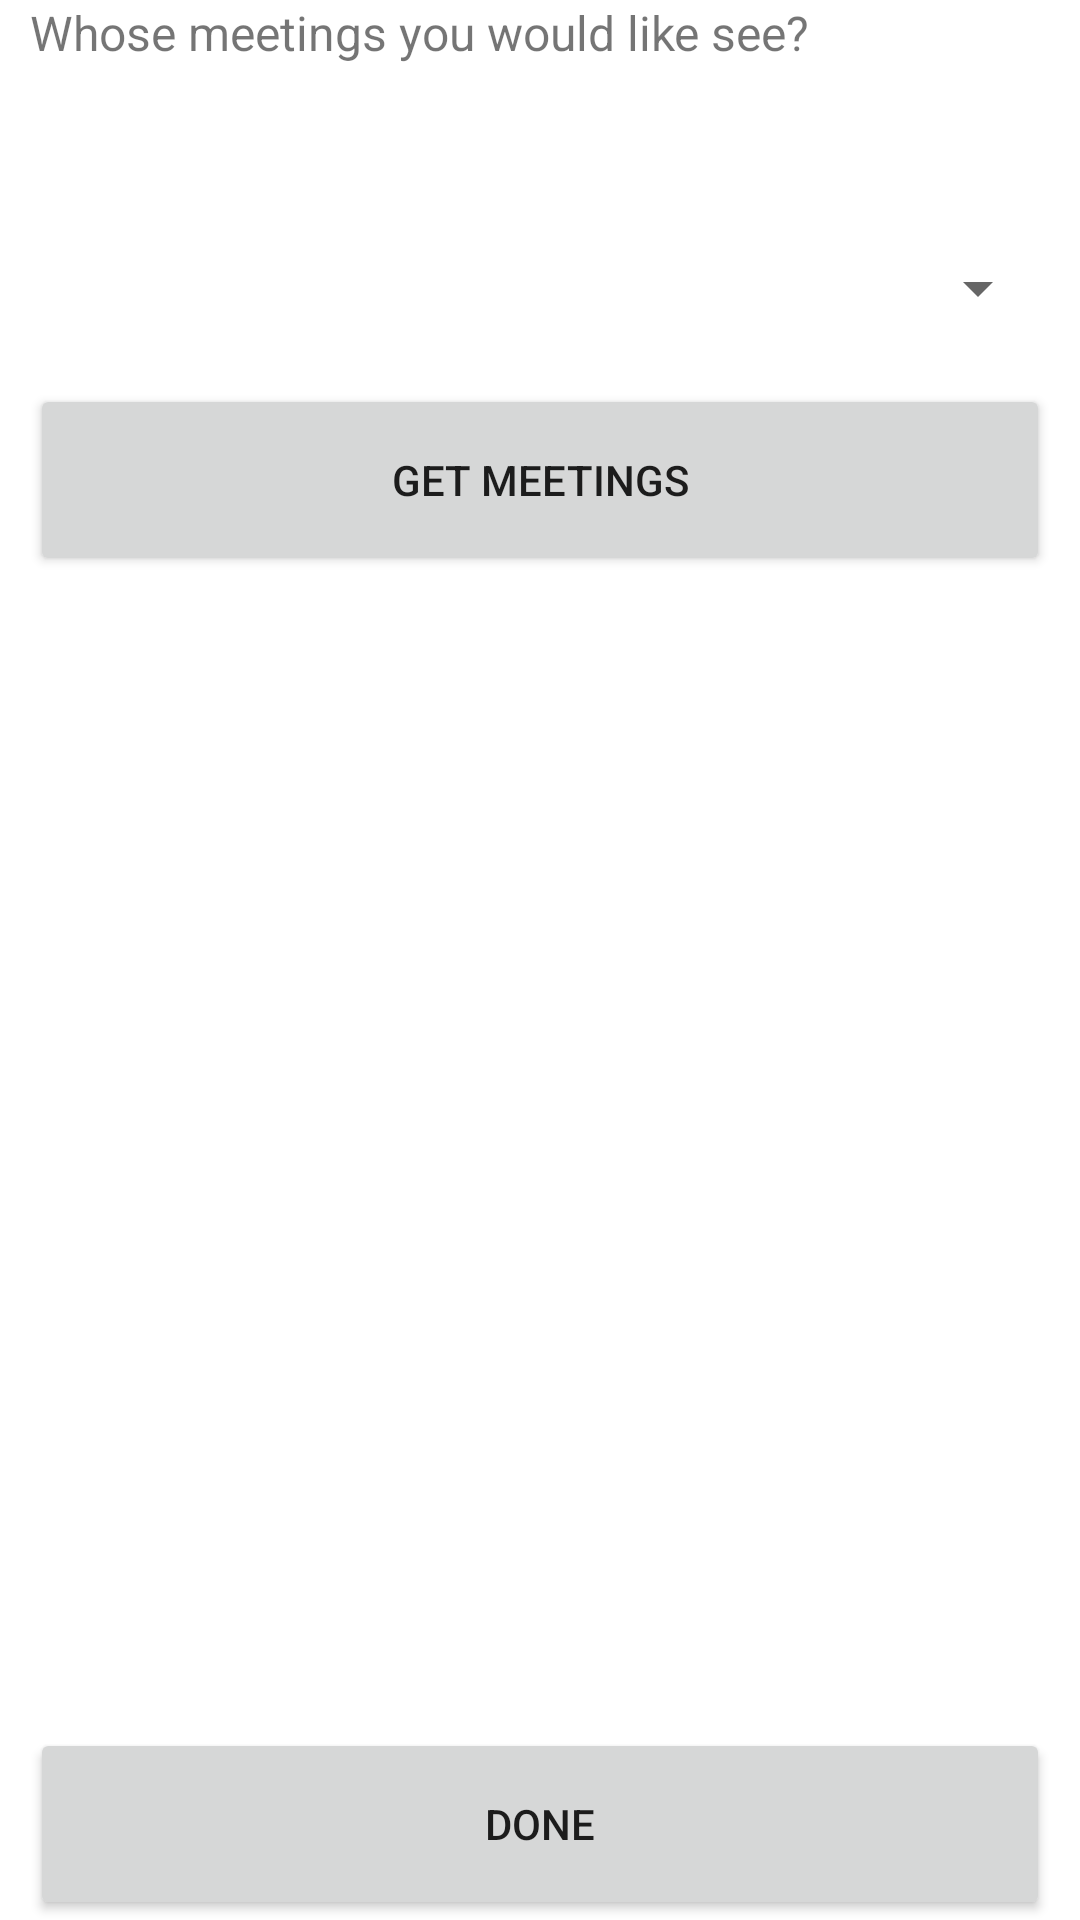

The Android layout XML behind this screen, and the referenced resources:
<!-- AndroidManifest.xml: application theme Theme.TestFirebase1 -->
<!-- res/layout/fragment_list_meetings.xml -->
<?xml version="1.0" encoding="utf-8"?>
<LinearLayout xmlns:android="http://schemas.android.com/apk/res/android"
    xmlns:tools="http://schemas.android.com/tools"
    xmlns:app="http://schemas.android.com/apk/res-auto"
    android:layout_width="match_parent"
    android:layout_height="match_parent"
    android:orientation="vertical"
    tools:context=".view.ListMeetings">

    <TextView
        android:id="@+id/infouser"
        android:layout_width="match_parent"
        android:layout_height="0dp"
        android:layout_weight="1"
        android:layout_marginLeft="10dp"
        android:layout_marginRight="10dp"
        android:textSize="16sp"
        android:text="@string/lparticipants"/>

    <Spinner
        android:id="@+id/userSpinner"
        android:layout_width="match_parent"
        android:layout_height="0dp"
        android:layout_marginLeft="10dp"
        android:layout_marginRight="10dp"
        android:layout_weight="1"
        android:textSize="16sp"
        tools:ignore="SpeakableTextPresentCheck" />

    <Button
        android:id="@+id/getUserMeetings"
        android:layout_width="match_parent"
        android:layout_height="0dp"
        android:layout_weight="1"
        android:layout_marginLeft="10dp"
        android:layout_marginRight="10dp"
        android:text="@string/getM"/>

    <androidx.recyclerview.widget.RecyclerView
        android:id="@+id/mList"
        android:layout_width="match_parent"
        android:layout_height="0dp"
        android:layout_weight="6"
        android:layout_marginLeft="10dp"
        android:layout_marginRight="10dp"
        app:layoutManager="LinearLayoutManager"/>

    <Button
        android:id="@+id/listDone"
        android:layout_width="match_parent"
        android:layout_weight="1"
        android:layout_marginLeft="10dp"
        android:layout_marginRight="10dp"
        android:layout_height="0dp"
        android:text="@string/done"/>


</LinearLayout>
<!-- resources referenced by this layout -->
<resources>
  <string name="done">Done</string>
  <string name="getM">Get Meetings</string>
  <string name="lparticipants">Whose meetings you would like see?</string>
  <style name="Theme.TestFirebase1" parent="Theme.MaterialComponents.DayNight.DarkActionBar">
          
          <item name="colorPrimary">@color/purple_500</item>
          <item name="colorPrimaryVariant">@color/purple_700</item>
          <item name="colorOnPrimary">@color/white</item>
          
          <item name="colorSecondary">@color/teal_200</item>
          <item name="colorSecondaryVariant">@color/teal_700</item>
          <item name="colorOnSecondary">@color/black</item>
          
          <item name="android:statusBarColor" tools:targetApi="l">?attr/colorPrimaryVariant</item>
          
      </style>
  <color name="purple_500">#FF6200EE</color>
  <color name="purple_700">#FF3700B3</color>
  <color name="white">#FFFFFFFF</color>
  <color name="teal_200">#FF03DAC5</color>
  <color name="teal_700">#FF018786</color>
  <color name="black">#FF000000</color>
</resources>
